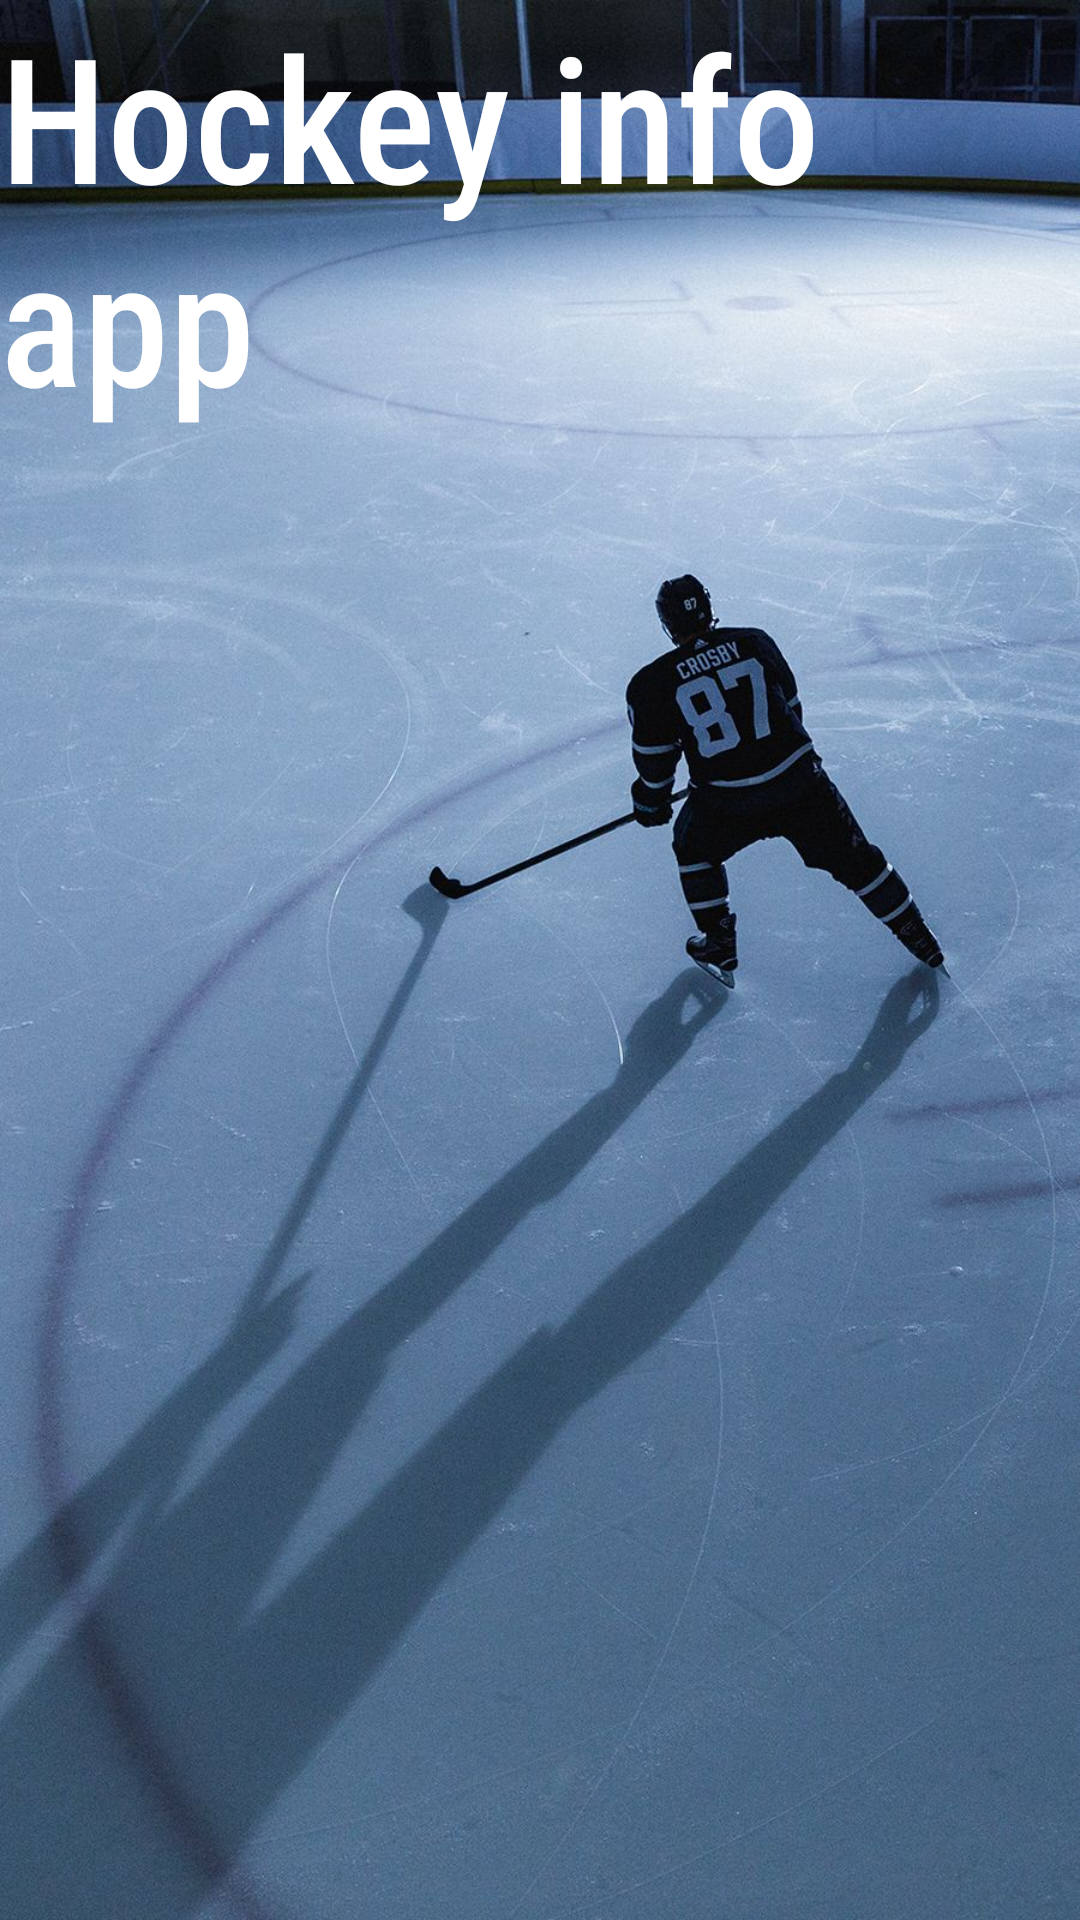

The Android layout XML behind this screen, and the referenced resources:
<!-- AndroidManifest.xml: application theme Theme.Win8 -->
<!-- res/layout/activity_terms.xml -->
<?xml version="1.0" encoding="utf-8"?>
<androidx.constraintlayout.widget.ConstraintLayout
    xmlns:android="http://schemas.android.com/apk/res/android"
    xmlns:app="http://schemas.android.com/apk/res-auto"
    xmlns:tools="http://schemas.android.com/tools"
    android:layout_width="match_parent"
    android:layout_height="match_parent"
    android:background="@drawable/back"
    tools:context=".TermsActivity">

    <TextView
        android:id="@+id/terms_name_app"
        android:layout_width="wrap_content"
        android:layout_height="wrap_content"
        android:fontFamily="sans-serif-condensed-medium"
        android:text="Hockey info app"
        android:textSize="58sp"
        app:layout_constraintEnd_toEndOf="parent"
        app:layout_constraintStart_toStartOf="parent"
        app:layout_constraintTop_toTopOf="parent"></TextView>

    <androidx.recyclerview.widget.RecyclerView
        android:id="@+id/recycler_view_terms"
        android:layout_width="0dp"
        android:layout_height="0dp"
        tools:listitem="@layout/terms_item"
        app:layout_constraintBottom_toBottomOf="parent"
        app:layout_constraintEnd_toEndOf="parent"
        app:layout_constraintStart_toStartOf="parent"
        app:layout_constraintTop_toBottomOf="@+id/terms_name_app"></androidx.recyclerview.widget.RecyclerView>

</androidx.constraintlayout.widget.ConstraintLayout>
<!-- res/layout/terms_item.xml (included above) -->
<?xml version="1.0" encoding="utf-8"?>
<androidx.constraintlayout.widget.ConstraintLayout
    xmlns:android="http://schemas.android.com/apk/res/android"
    xmlns:app="http://schemas.android.com/apk/res-auto"
    android:layout_width="match_parent"
    android:layout_height="wrap_content">

    <androidx.constraintlayout.widget.ConstraintLayout
        android:layout_width="match_parent"
        android:layout_height="wrap_content"
        android:layout_margin="12dp"
        app:layout_constraintEnd_toEndOf="parent"
        android:background="@drawable/btn_bg"
        app:layout_constraintStart_toStartOf="parent"
        app:layout_constraintTop_toTopOf="parent">

        <TextView
            android:id="@+id/title_item_terms"
            android:layout_width="match_parent"
            android:layout_height="wrap_content"
            android:textSize="24sp"
            android:layout_marginTop="20dp"
            android:gravity="center"
            android:text="Backchecking"
            app:layout_constraintEnd_toEndOf="parent"
            app:layout_constraintStart_toStartOf="@+id/description_terms"
            app:layout_constraintTop_toTopOf="parent"></TextView>

        <TextView
            android:id="@+id/description_terms"
            android:layout_width="match_parent"
            android:layout_height="wrap_content"
            android:layout_marginTop="20dp"
            android:gravity="center"
            android:padding="12dp"
            android:text="The act of skating back to your defensive zone and applying pressure to opposing players when they have possession of the puck and are on the rush.  We often joke “what is backchecking”, because adult league players are notorious for not being very motivated backcheckers.  It should be noted that backchecking is NOT the act of checking someone in the back with your stick.  That is known as cross checking, and is a penalty."
            android:textSize="18sp"
            android:layout_marginBottom="12dp"
            app:layout_constraintBottom_toBottomOf="parent"
            app:layout_constraintEnd_toEndOf="parent"
            app:layout_constraintStart_toStartOf="parent"
            app:layout_constraintTop_toBottomOf="@+id/title_item_terms"></TextView>
    </androidx.constraintlayout.widget.ConstraintLayout>



</androidx.constraintlayout.widget.ConstraintLayout>
<!-- resources referenced by this layout -->
<resources>
  <!-- drawable back: jpg bitmap (drawable, 197798 bytes) -->
  <!-- drawable btn_bg (drawable) -->
  <?xml version="1.0" encoding="utf-8"?>
  <shape xmlns:android="http://schemas.android.com/apk/res/android"
      android:shape="rectangle" android:padding="10dp">
      
      <solid android:color="#494744"/>
      <corners android:radius="10dp"/>
  </shape>
  <style name="Theme.Win8" parent="Theme.MaterialComponents.DayNight.NoActionBar">
          
          <item name="colorPrimary">@color/purple_500</item>
          <item name="colorPrimaryVariant">@color/purple_700</item>
          <item name="colorOnPrimary">@color/white</item>
          
          <item name="colorSecondary">@color/teal_200</item>
          <item name="colorSecondaryVariant">@color/teal_700</item>
          <item name="colorOnSecondary">@color/black</item>
          
          <item name="android:statusBarColor">?attr/colorPrimaryVariant</item>
          <item name="android:textColor">@color/white</item>
          
      </style>
  <!-- not gathered from this repository: default colours our renderer supplied (Android Studio template values) -->
  <color name="purple_500">#FF6200EE</color>
  <color name="purple_700">#FF3700B3</color>
  <color name="teal_200">#FF03DAC5</color>
  <color name="teal_700">#FF018786</color>
  <color name="black">#FF000000</color>
  <color name="white">#FFFFFFFF</color>
</resources>
